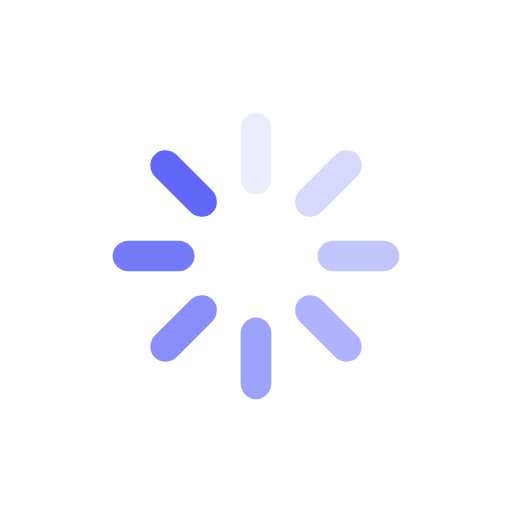
t = 0.00 s
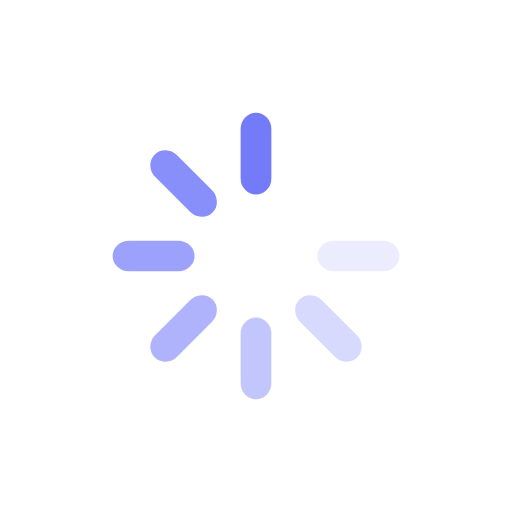
t = 0.40 s
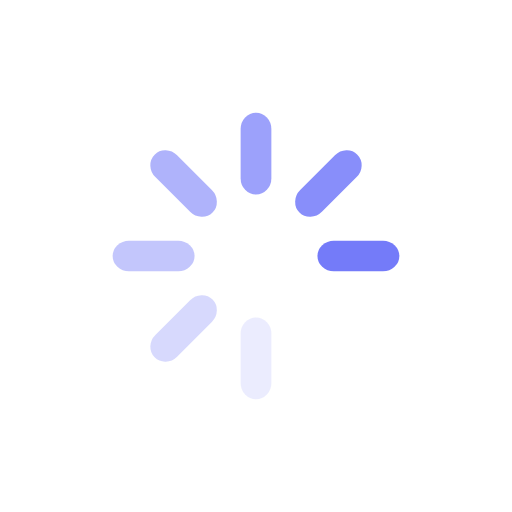
t = 0.81 s
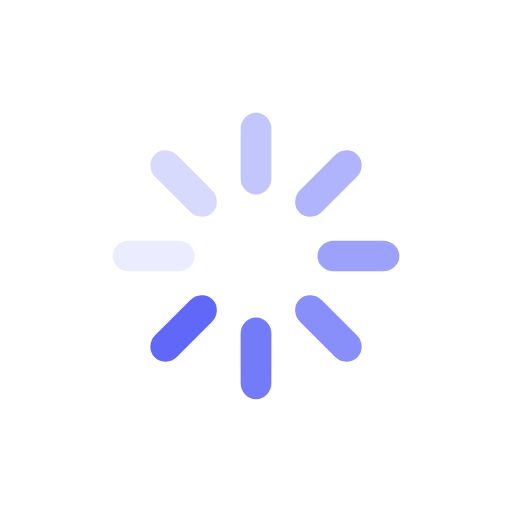
t = 1.21 s

The animated SVG that drew these frames (rendered in a browser with its animation timeline set to each time). Animation: 8 SMIL elements (animate=8); one cycle of 1.61 s, repeats indefinitely.

<svg xmlns="http://www.w3.org/2000/svg" viewBox="0 0 100 100" preserveAspectRatio="xMidYMid" width="200" height="200" style="shape-rendering: auto; display: block; background: rgb(255, 255, 255);" xmlns:xlink="http://www.w3.org/1999/xlink"><g><g transform="rotate(0 50 50)">
  <rect fill="#6168f8" height="16" width="6" ry="3.2" rx="3" y="22" x="47">
    <animate repeatCount="indefinite" begin="-1.4112903225806452s" dur="1.6129032258064517s" keyTimes="0;1" values="1;0" attributeName="opacity"></animate>
  </rect>
</g><g transform="rotate(45 50 50)">
  <rect fill="#6168f8" height="16" width="6" ry="3.2" rx="3" y="22" x="47">
    <animate repeatCount="indefinite" begin="-1.2096774193548387s" dur="1.6129032258064517s" keyTimes="0;1" values="1;0" attributeName="opacity"></animate>
  </rect>
</g><g transform="rotate(90 50 50)">
  <rect fill="#6168f8" height="16" width="6" ry="3.2" rx="3" y="22" x="47">
    <animate repeatCount="indefinite" begin="-1.0080645161290323s" dur="1.6129032258064517s" keyTimes="0;1" values="1;0" attributeName="opacity"></animate>
  </rect>
</g><g transform="rotate(135 50 50)">
  <rect fill="#6168f8" height="16" width="6" ry="3.2" rx="3" y="22" x="47">
    <animate repeatCount="indefinite" begin="-0.8064516129032259s" dur="1.6129032258064517s" keyTimes="0;1" values="1;0" attributeName="opacity"></animate>
  </rect>
</g><g transform="rotate(180 50 50)">
  <rect fill="#6168f8" height="16" width="6" ry="3.2" rx="3" y="22" x="47">
    <animate repeatCount="indefinite" begin="-0.6048387096774194s" dur="1.6129032258064517s" keyTimes="0;1" values="1;0" attributeName="opacity"></animate>
  </rect>
</g><g transform="rotate(225 50 50)">
  <rect fill="#6168f8" height="16" width="6" ry="3.2" rx="3" y="22" x="47">
    <animate repeatCount="indefinite" begin="-0.40322580645161293s" dur="1.6129032258064517s" keyTimes="0;1" values="1;0" attributeName="opacity"></animate>
  </rect>
</g><g transform="rotate(270 50 50)">
  <rect fill="#6168f8" height="16" width="6" ry="3.2" rx="3" y="22" x="47">
    <animate repeatCount="indefinite" begin="-0.20161290322580647s" dur="1.6129032258064517s" keyTimes="0;1" values="1;0" attributeName="opacity"></animate>
  </rect>
</g><g transform="rotate(315 50 50)">
  <rect fill="#6168f8" height="16" width="6" ry="3.2" rx="3" y="22" x="47">
    <animate repeatCount="indefinite" begin="0s" dur="1.6129032258064517s" keyTimes="0;1" values="1;0" attributeName="opacity"></animate>
  </rect>
</g><g></g></g><!-- [ldio] generated by https://loading.io --></svg>
